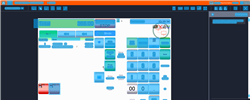
Task: Trigger Based Attended Automation
Workflow: [For Archive] NAMOS_PH_VerifyPleaseDoDeclaration

Step 1: Computer Vision in window 'Web Rep Console*' (msedge.exe)

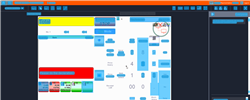
Step 2: CV refresh

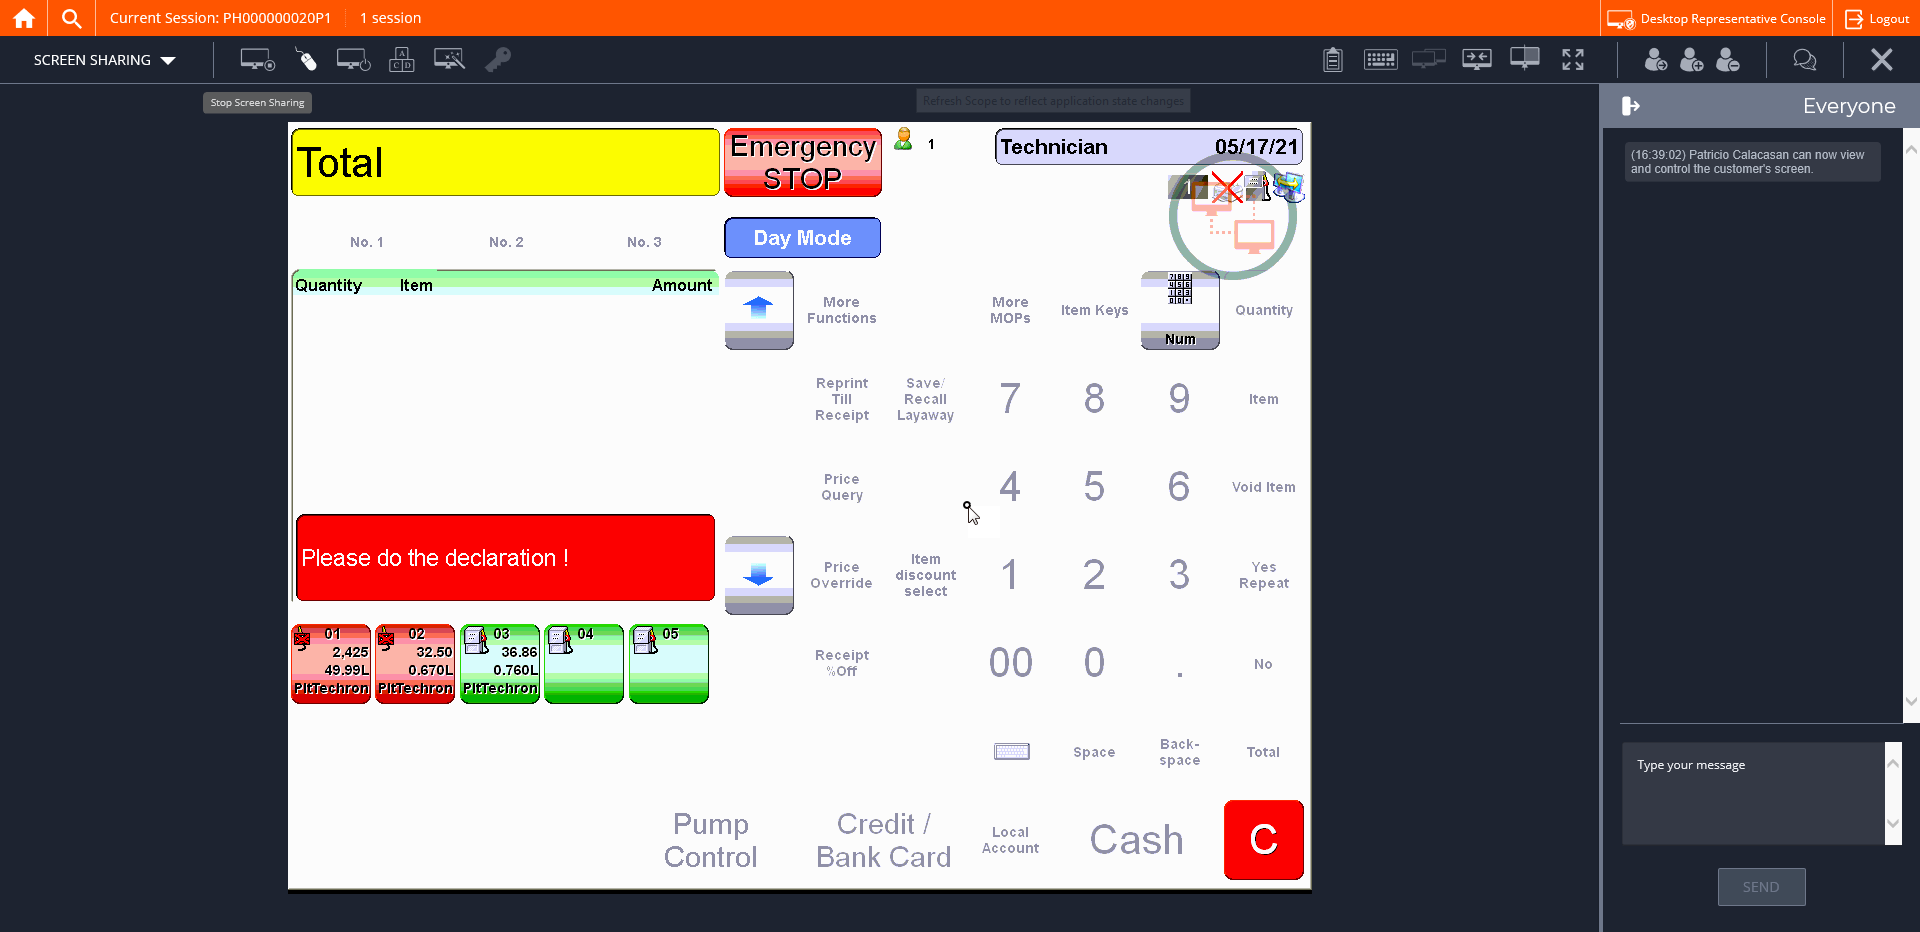
Step 3: CVCache

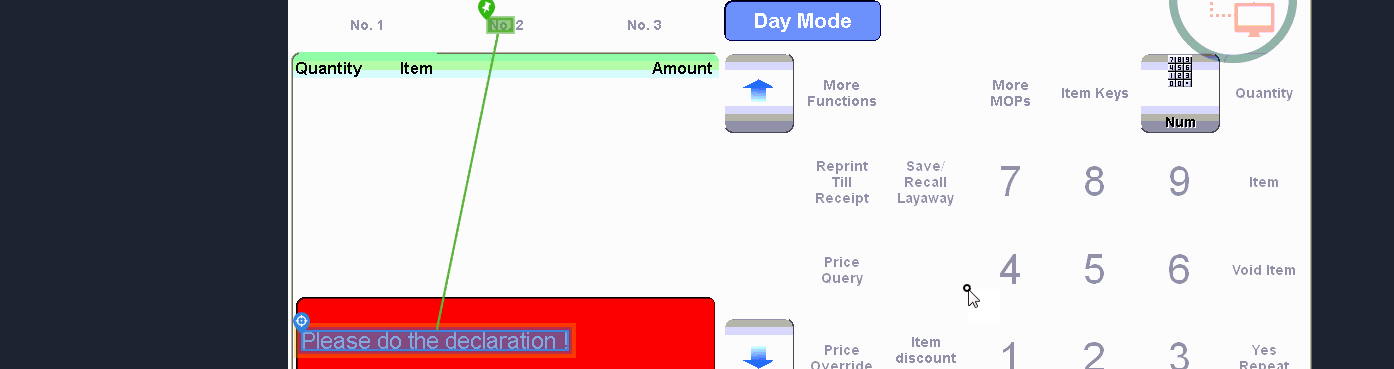
Step 4 [try]: get-text

Step 5: CvDescriptor (same screen as step 4)

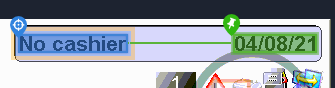
Step 6: get-text

Step 7: CvDescriptor (same screen as step 6)

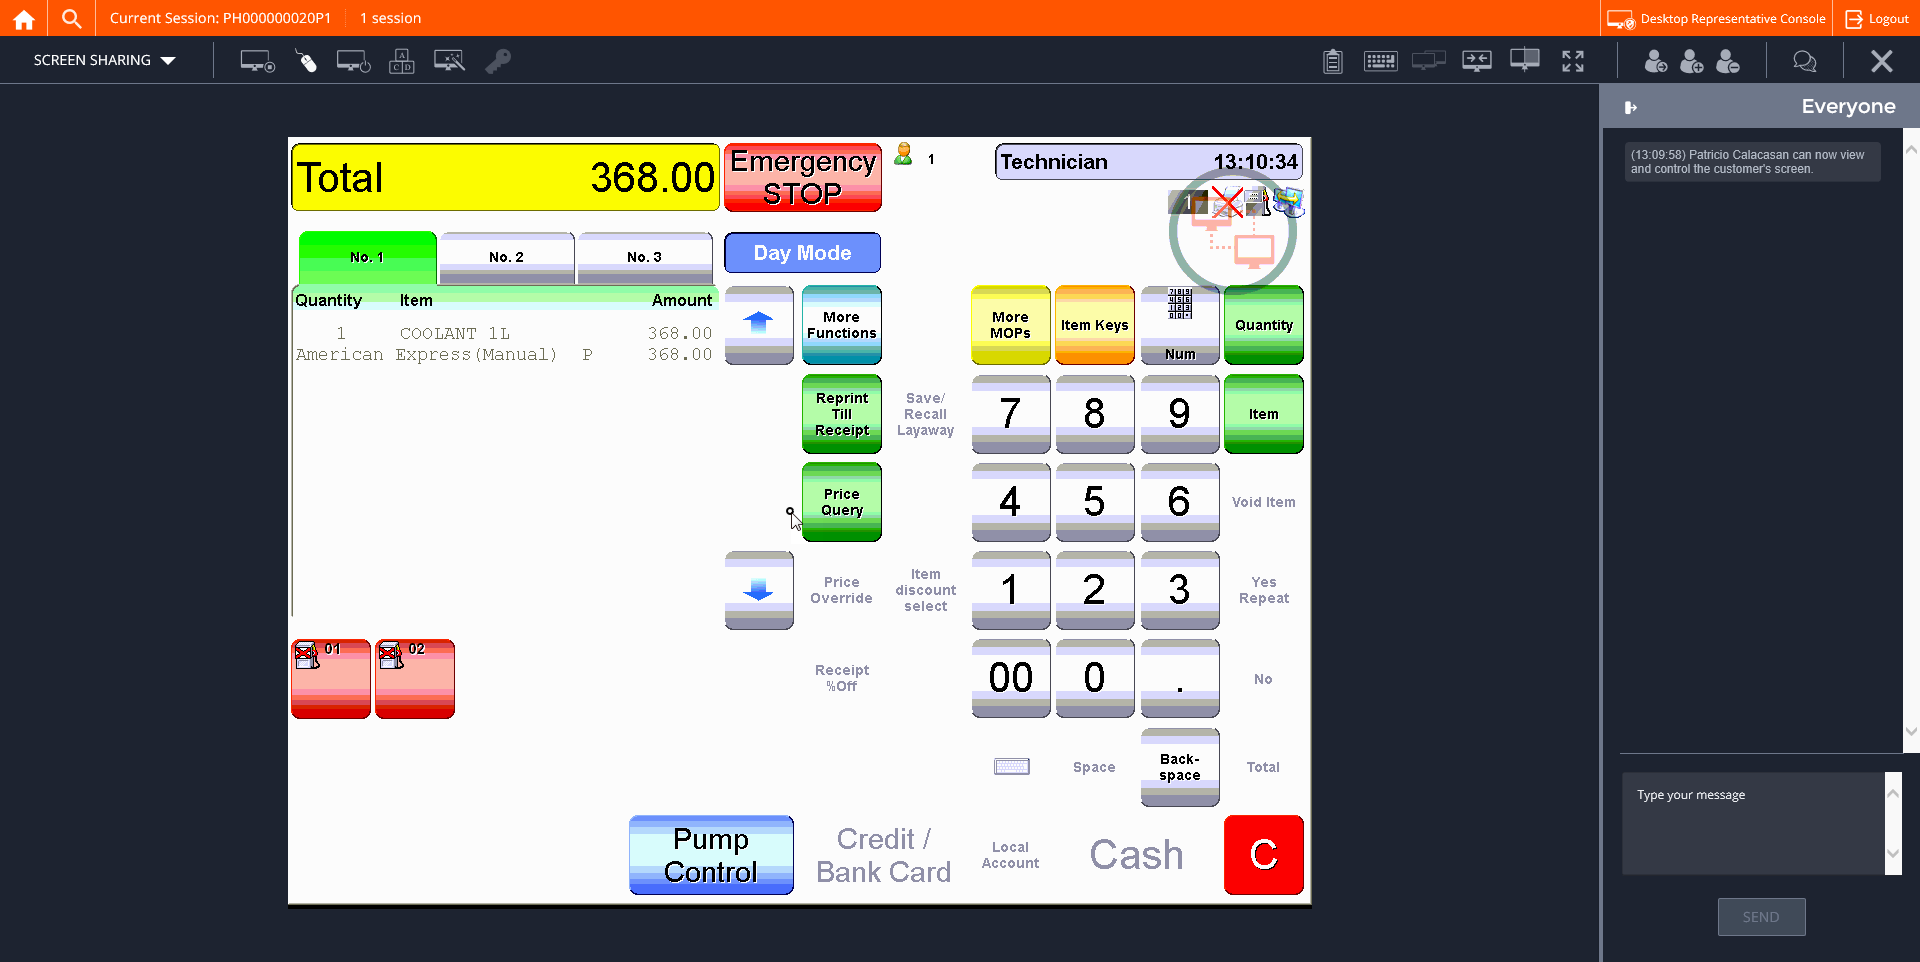
Step 8: CVCache